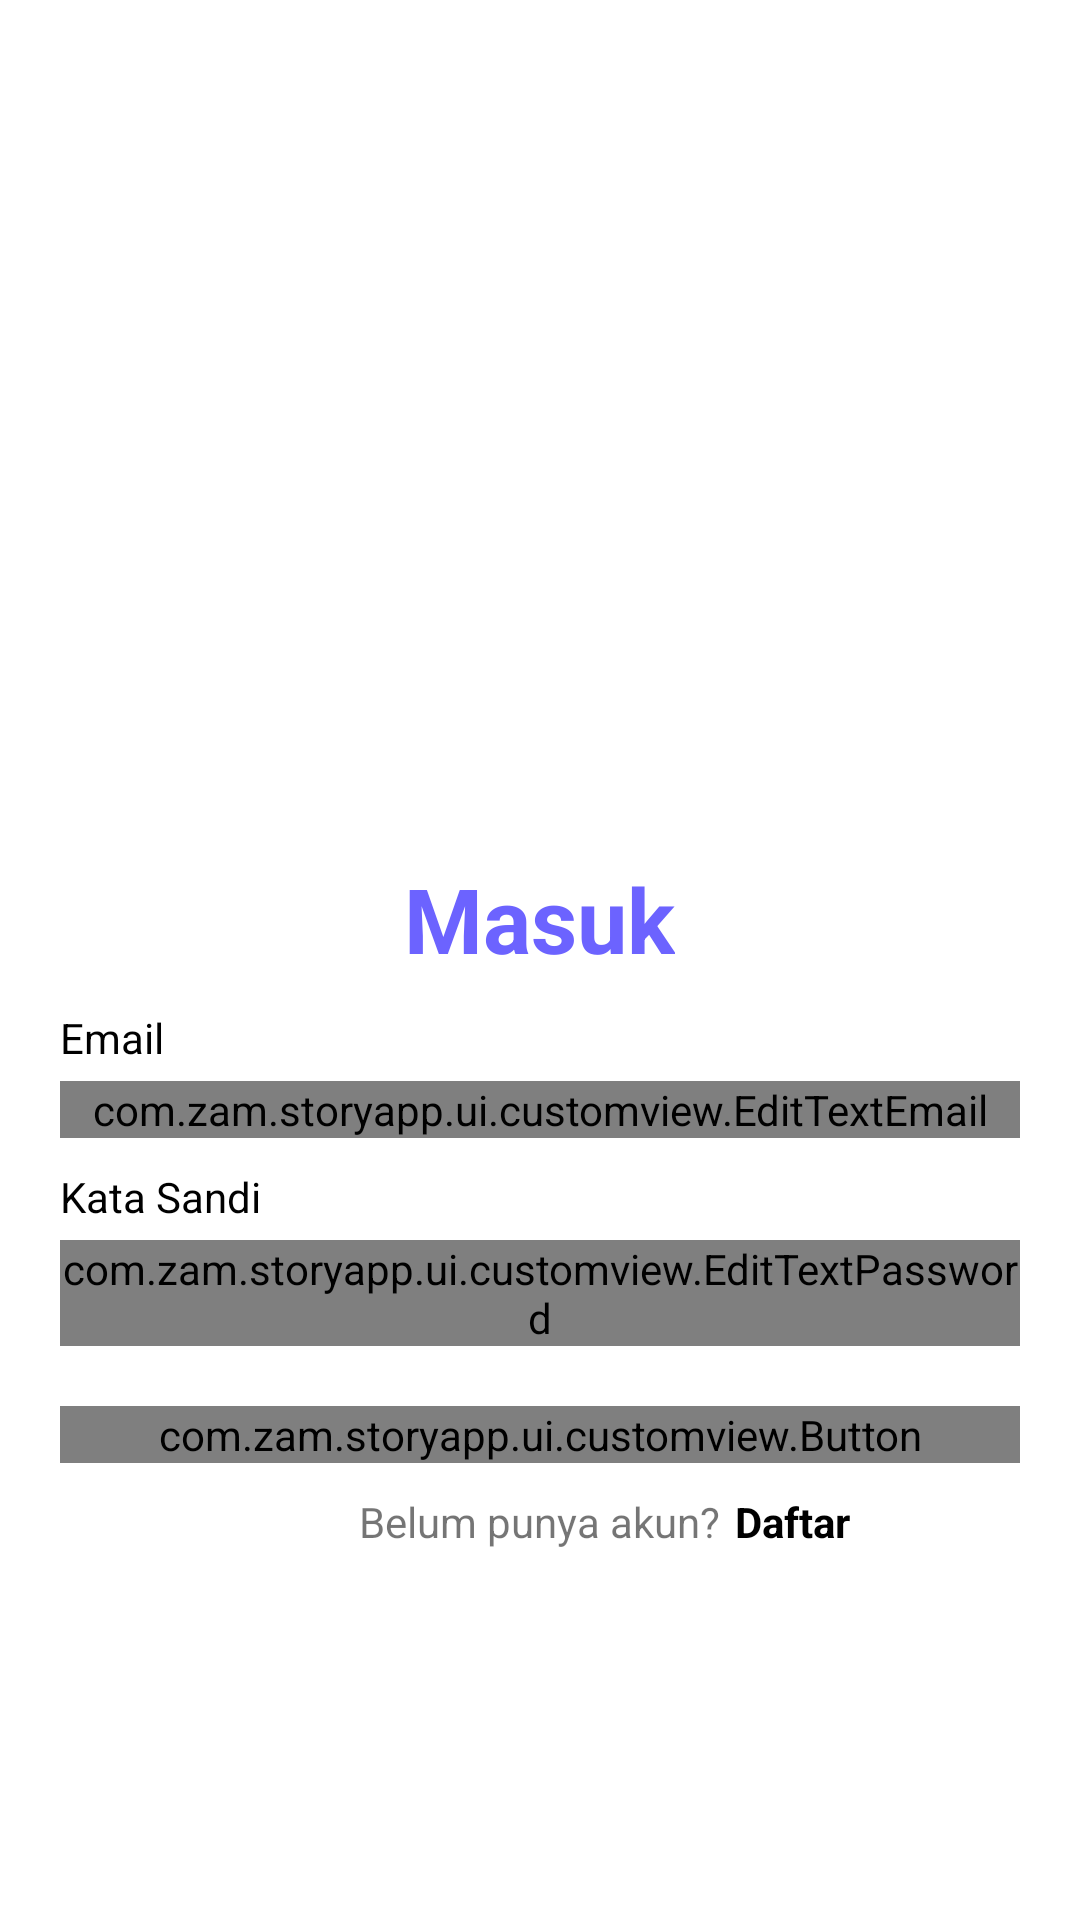

This screen was rendered from an Android layout file. Write that file and the resources it references.
<!-- AndroidManifest.xml: application theme Theme.StoryApp -->
<!-- res/layout/activity_login.xml -->
<?xml version="1.0" encoding="utf-8"?>
<RelativeLayout xmlns:android="http://schemas.android.com/apk/res/android"
    xmlns:tools="http://schemas.android.com/tools"
    android:layout_width="match_parent"
    android:layout_height="match_parent"
    tools:context=".ui.login.LoginActivity">

    <ImageView
        android:id="@+id/img_login"
        android:layout_width="match_parent"
        android:layout_height="266dp"
        android:layout_centerHorizontal="true"
        android:layout_marginTop="20dp"
        android:contentDescription="@string/logo_aplikasi"
        android:src="@drawable/sign_in" />

    <TextView
        android:id="@+id/title_login"
        android:layout_width="wrap_content"
        android:layout_height="wrap_content"
        android:layout_below="@+id/img_login"
        android:layout_centerHorizontal="true"
        android:layout_marginTop="0dp"
        android:text="@string/masuk"
        android:textColor="@color/ungu"
        android:textSize="30sp"
        android:textStyle="bold" />

    <TextView
        android:id="@+id/txt_email"
        android:layout_width="wrap_content"
        android:layout_height="wrap_content"
        android:layout_below="@+id/title_login"
        android:layout_marginTop="10dp"
        android:layout_marginStart="20dp"
        android:text="@string/email"
        android:textColor="@color/black" />

    <com.google.android.material.textfield.TextInputLayout
        android:id="@+id/layout_email"
        style="@style/Widget.MaterialComponents.TextInputLayout.OutlinedBox.Dense"
        android:layout_width="match_parent"
        android:layout_height="wrap_content"
        android:layout_below="@+id/txt_email"
        android:layout_marginTop="5dp">

        <com.zam.storyapp.ui.customview.EditTextEmail
            android:id="@+id/edt_email"
            android:layout_width="match_parent"
            android:layout_height="wrap_content"
            android:layout_marginStart="20dp"
            android:layout_marginEnd="20dp"
            android:inputType="textEmailAddress" />
    </com.google.android.material.textfield.TextInputLayout>

    <TextView
        android:id="@+id/txt_password"
        android:layout_width="wrap_content"
        android:layout_below="@+id/layout_email"
        android:layout_marginTop="10dp"
        android:layout_marginStart="20dp"
        android:layout_height="wrap_content"
        android:textColor="@color/black"
        android:text="@string/kata_sandi"/>

    <com.google.android.material.textfield.TextInputLayout
        android:id="@+id/layout_password"
        style="@style/Widget.MaterialComponents.TextInputLayout.OutlinedBox.Dense"
        android:layout_width="match_parent"
        android:layout_height="wrap_content"
        android:layout_below="@+id/txt_password"
        android:layout_marginTop="5dp">

        <com.zam.storyapp.ui.customview.EditTextPassword
            android:id="@+id/edt_password"
            android:layout_width="match_parent"
            android:layout_height="wrap_content"
            android:layout_below="@+id/ed_login_email"
            android:layout_marginStart="20dp"
            android:layout_marginEnd="20dp"
            android:inputType="textPassword" />
    </com.google.android.material.textfield.TextInputLayout>

    <ProgressBar
        android:id="@+id/loading"
        android:layout_width="wrap_content"
        android:layout_height="wrap_content"
        android:layout_below="@+id/layout_password"
        android:layout_centerHorizontal="true"
        android:layout_marginTop="5dp"
        android:visibility="gone" />

    <com.zam.storyapp.ui.customview.Button
        android:id="@+id/btn_login"
        android:layout_width="match_parent"
        android:layout_height="wrap_content"
        android:layout_below="@+id/loading"
        android:layout_marginStart="20dp"
        android:layout_marginTop="20dp"
        android:layout_marginEnd="20dp"
        android:text="@string/masuk" />

    <TextView
        android:id="@+id/txt_blum_punyakun"
        android:layout_width="wrap_content"
        android:layout_height="wrap_content"
        android:layout_below="@+id/btn_login"
        android:layout_marginStart="20dp"
        android:layout_centerHorizontal="true"
        android:layout_marginTop="10dp"
        android:text="@string/belum_punya_akun"
        android:textSize="14sp" />

    <TextView
        android:id="@+id/btn_daftar"
        android:layout_width="wrap_content"
        android:layout_height="wrap_content"
        android:layout_below="@+id/btn_login"
        android:layout_marginStart="5dp"
        android:layout_marginTop="10dp"
        android:layout_toEndOf="@+id/txt_blum_punyakun"
        android:text="@string/daftar"
        android:textColor="@color/black"
        android:textSize="14sp"
        android:textStyle="bold" />

</RelativeLayout>
<!-- resources referenced by this layout -->
<resources>
  <color name="black">#FF000000</color>
  <color name="ungu">#6C63FF</color>
  <string name="belum_punya_akun">Belum punya akun?</string>
  <string name="daftar">Daftar</string>
  <string name="email">Email</string>
  <string name="kata_sandi">Kata Sandi</string>
  <string name="logo_aplikasi">Logo Aplikasi</string>
  <string name="masuk">Masuk</string>
  <style name="Theme.StoryApp" parent="Theme.MaterialComponents.DayNight.DarkActionBar">
          
          <item name="colorPrimary">@color/ungu</item>
          <item name="colorPrimaryVariant">@color/ungu</item>
          <item name="colorOnPrimary">@color/white</item>
          
          <item name="colorSecondary">@color/ungu</item>
          <item name="colorSecondaryVariant">@color/ungu</item>
          <item name="colorOnSecondary">@color/black</item>
          
          <item name="android:statusBarColor">?attr/colorPrimaryVariant</item>
          
      </style>
  <color name="white">#FFFFFFFF</color>
</resources>
